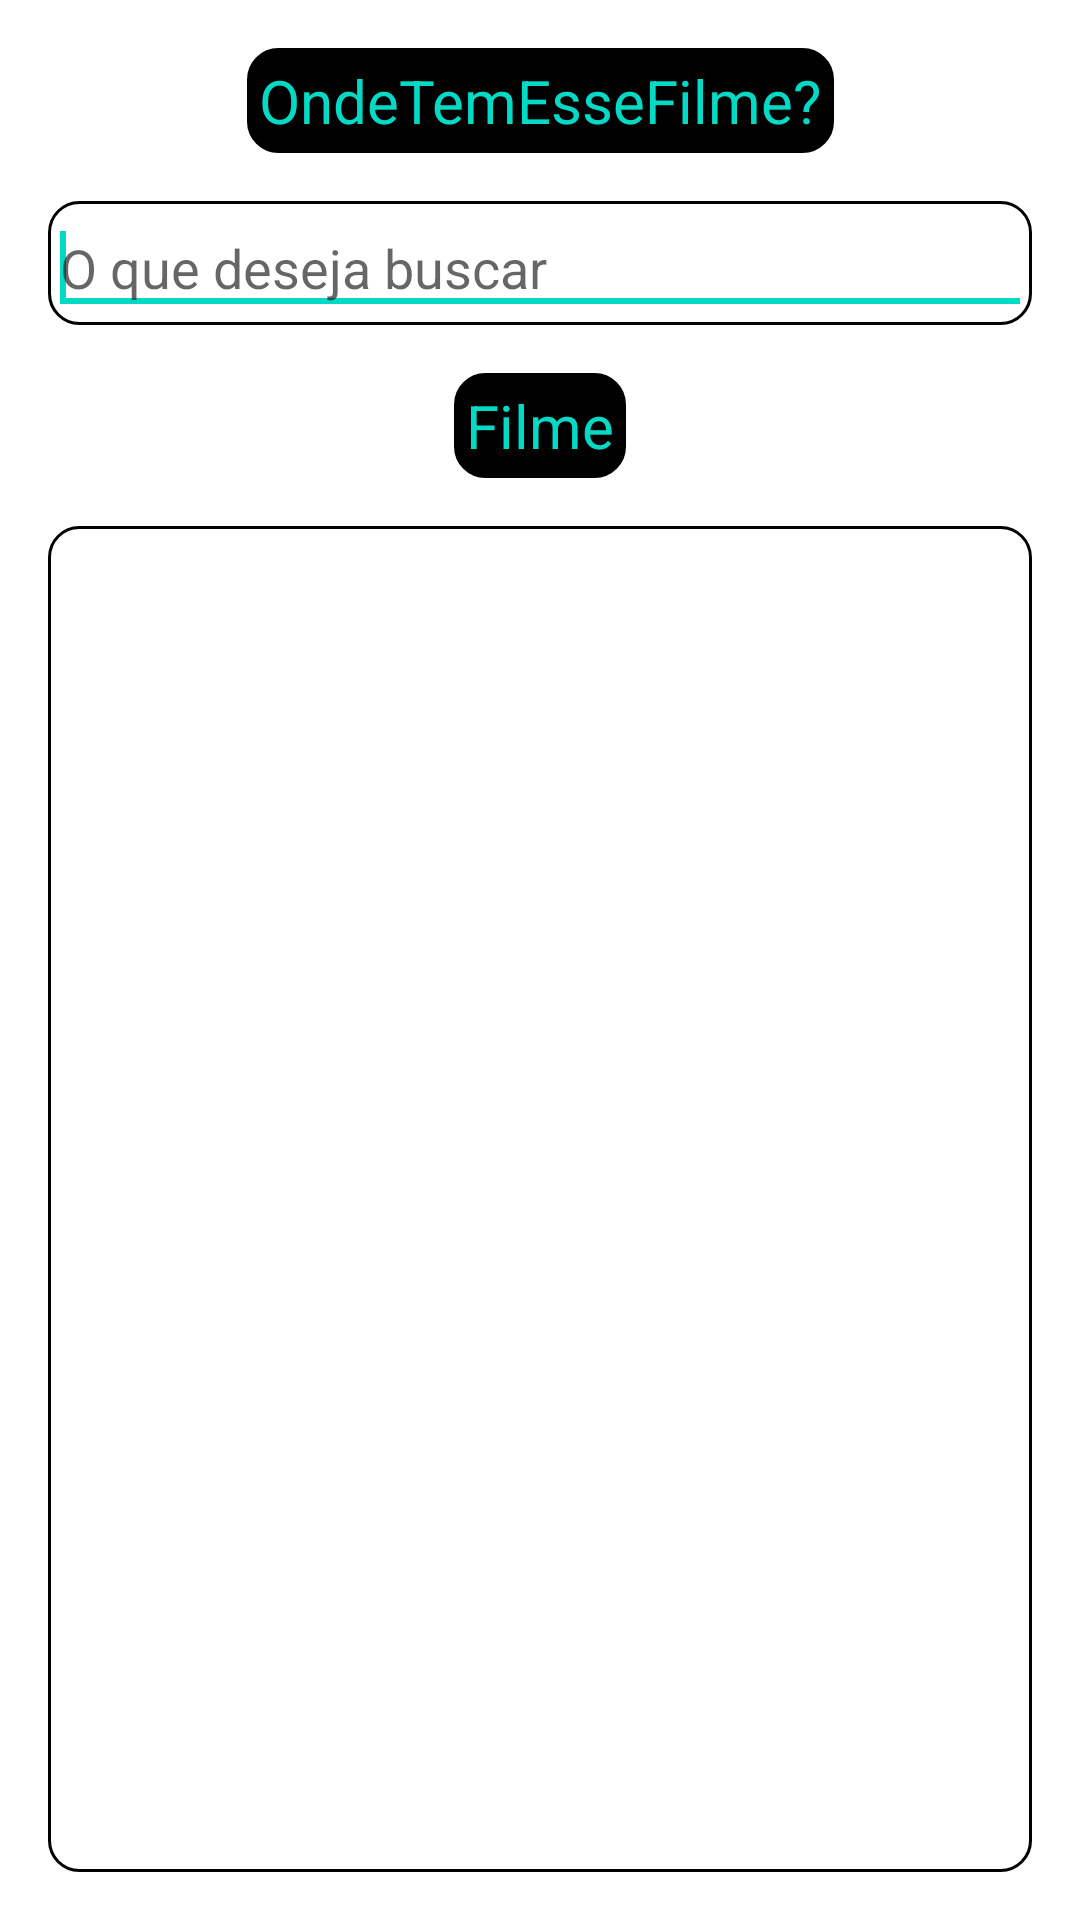

This screen was rendered from an Android layout file. Write that file and the resources it references.
<!-- AndroidManifest.xml: application theme Theme.OndeTemEsseFilme -->
<!-- res/layout/home_activity.xml -->
<?xml version="1.0" encoding="utf-8"?>
<androidx.constraintlayout.widget.ConstraintLayout xmlns:android="http://schemas.android.com/apk/res/android"
    android:layout_width="match_parent"
    android:layout_height="match_parent"
    xmlns:app="http://schemas.android.com/apk/res-auto"
    xmlns:tools="http://schemas.android.com/tools"
    android:id="@+id/home_root">

    <TextView
        android:id="@+id/title"
        android:layout_width="wrap_content"
        android:layout_height="wrap_content"
        android:layout_marginTop="16dp"
        android:padding="4dp"
        android:background="@drawable/title_border"
        android:textColor="@color/teal_200"
        android:textSize="20dp"
        android:text="OndeTemEsseFilme?"
        app:layout_constraintEnd_toEndOf="parent"
        app:layout_constraintStart_toStartOf="parent"
        app:layout_constraintTop_toTopOf="parent" />

    <RelativeLayout
        android:id="@+id/rl_search"
        android:layout_width="match_parent"
        android:layout_height="wrap_content"
        android:layout_marginTop="16dp"
        android:layout_marginLeft="16dp"
        android:layout_marginRight="16dp"
        android:background="@drawable/movies_border"
        app:layout_constraintEnd_toEndOf="parent"
        app:layout_constraintStart_toStartOf="parent"
        app:layout_constraintTop_toBottomOf="@id/title">

        <EditText
            android:id="@+id/et_search"
            android:layout_width="match_parent"
            android:layout_height="wrap_content"
            android:drawableLeft="@drawable/ic_search"
            android:hint="O que deseja buscar"
            android:iconifiedByDefault="false">

            <requestFocus />
        </EditText>

    </RelativeLayout>

    <TextView
        android:id="@+id/tv_movies"
        android:layout_width="wrap_content"
        android:layout_height="wrap_content"
        android:text="Filme"
        android:textColor="@color/teal_200"
        android:textSize="20sp"
        android:layout_marginTop="16dp"
        android:background="@drawable/title_border"
        app:layout_constraintTop_toBottomOf="@id/rl_search"
        app:layout_constraintStart_toStartOf="@id/rl_search"
        app:layout_constraintEnd_toEndOf="@id/rl_search"
        android:padding="4dp"

        />


    <androidx.recyclerview.widget.RecyclerView
        android:id="@+id/movies_home_list"
        android:layout_width="match_parent"
        android:layout_height="0dp"
        android:layout_margin="16dp"
        android:background="@drawable/movies_border"
        app:layoutManager="androidx.recyclerview.widget.LinearLayoutManager"
        app:layout_constraintStart_toStartOf="parent"
        app:layout_constraintEnd_toEndOf="parent"
        app:layout_constraintTop_toBottomOf="@id/tv_movies"
        app:layout_constraintBottom_toBottomOf="parent"
        tools:listitem="@layout/movies_home_list"
        />

</androidx.constraintlayout.widget.ConstraintLayout>
<!-- res/layout/movies_home_list.xml (included above) -->
<?xml version="1.0" encoding="utf-8"?>
<androidx.constraintlayout.widget.ConstraintLayout xmlns:android="http://schemas.android.com/apk/res/android"
    android:id="@+id/movie_root"
    android:layout_width="100dp"
    android:layout_height="220dp"
    android:orientation="horizontal"
    xmlns:app="http://schemas.android.com/apk/res-auto"
    android:layout_margin="16dp"
    >

    <ImageView
        android:id="@+id/movie_img"
        android:layout_width="match_parent"
        android:layout_height="wrap_content"
        app:layout_constraintBottom_toTopOf="@+id/movie_vote_average"
        app:layout_constraintEnd_toEndOf="parent"
        app:layout_constraintStart_toStartOf="parent"
        app:layout_constraintTop_toTopOf="parent" />

    <TextView
        android:id="@+id/movie_vote_average"
        android:layout_width="match_parent"
        android:layout_height="wrap_content"
        android:gravity="center"
        app:layout_constraintBottom_toTopOf="@id/movie_title"
        app:layout_constraintEnd_toEndOf="@id/movie_root"
        app:layout_constraintStart_toStartOf="@id/movie_root" />

    <TextView
        android:id="@+id/movie_title"
        android:layout_width="0dp"
        android:layout_height="wrap_content"
        android:textStyle="bold"
        android:textColor="@color/black"
        android:gravity="center"
        app:layout_constraintEnd_toEndOf="@id/movie_vote_average"
        app:layout_constraintStart_toStartOf="@id/movie_vote_average"
        app:layout_constraintTop_toBottomOf="@id/movie_vote_average"/>



</androidx.constraintlayout.widget.ConstraintLayout>
<!-- resources referenced by this layout -->
<resources>
  <!-- drawable movies_border (drawable) -->
  <?xml version="1.0" encoding="utf-8"?>
  <shape xmlns:android="http://schemas.android.com/apk/res/android"
      android:shape="rectangle"
      >
      <stroke
          android:color="@color/black"
          android:width="1dp" />
      <corners android:radius="10dp"/>
      <padding android:left="0dp" android:top="0dp" android:right="0dp" android:bottom="0dp" />
  </shape>
  <!-- drawable title_border (drawable) -->
  <?xml version="1.0" encoding="utf-8"?>
  <shape xmlns:android="http://schemas.android.com/apk/res/android"
      android:shape="rectangle"
      android:tint="@color/black"
      >
      <stroke
          android:color="@color/black"
          android:width="1dp" />
      <corners android:radius="10dp"/>
      <padding android:left="0dp" android:top="0dp" android:right="0dp" android:bottom="0dp" />
  </shape>
  <style name="Theme.OndeTemEsseFilme" parent="Theme.MaterialComponents.DayNight.DarkActionBar">
          
          <item name="colorPrimary">@color/teal_200</item>
          <item name="colorPrimaryVariant">@color/teal_200</item>
          <item name="colorOnPrimary">@color/teal_200</item>
          
          <item name="colorSecondary">@color/teal_200</item>
          <item name="colorSecondaryVariant">@color/teal_200</item>
          <item name="colorOnSecondary">@color/teal_200</item>
          
          <item name="android:statusBarColor" tools:targetApi="l">?attr/colorPrimaryVariant</item>
          
          <item name="windowActionBar">false</item>
          <item name="windowNoTitle">true</item>
      </style>
  <!-- not gathered from this repository: default colours our renderer supplied (Android Studio template values) -->
  <color name="teal_200">#FF03DAC5</color>
  <color name="black">#FF000000</color>
</resources>
